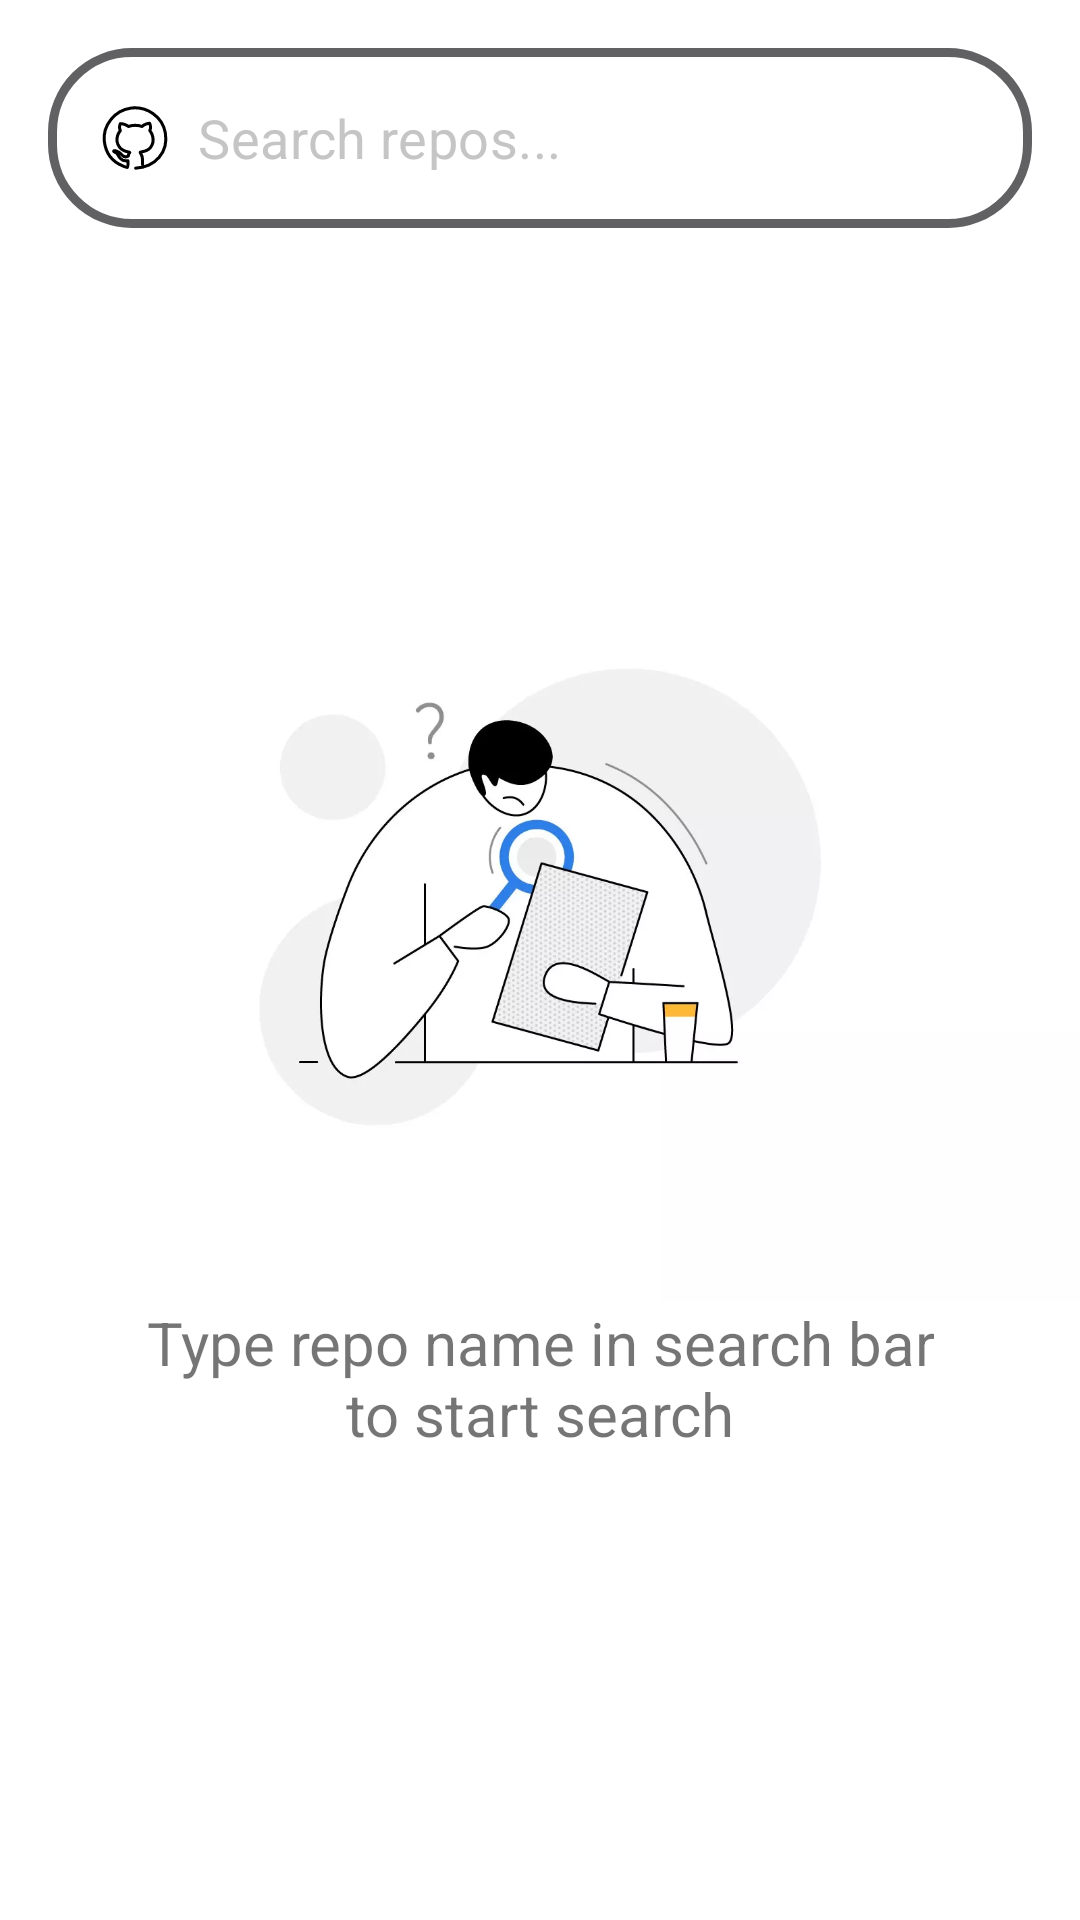

Android layout source for this screen:
<!-- AndroidManifest.xml: application theme AppTheme -->
<!-- res/layout/search_fragment.xml -->
<?xml version="1.0" encoding="utf-8"?>
<androidx.coordinatorlayout.widget.CoordinatorLayout xmlns:android="http://schemas.android.com/apk/res/android"
    xmlns:app="http://schemas.android.com/apk/res-auto"
    xmlns:tools="http://schemas.android.com/tools"
    android:layout_width="match_parent"
    android:layout_height="match_parent">

    <com.google.android.material.appbar.AppBarLayout
        android:layout_width="match_parent"
        android:layout_height="wrap_content"
        android:theme="@style/Theme.MaterialComponents.NoActionBar"
        app:elevation="0dp">

        <com.google.android.material.appbar.MaterialToolbar
            android:id="@+id/appBarSearch"
            style="@style/Widget.MaterialComponents.Toolbar.Primary"
            android:layout_width="match_parent"
            android:layout_height="match_parent"
            android:background="#fff"
            app:layout_collapseMode="pin"
            app:layout_scrollFlags="scroll|enterAlways">

            <com.google.android.material.textfield.TextInputLayout
                android:id="@+id/searchLayout"
                style="@style/Rounded"
                android:layout_width="match_parent"
                android:layout_height="match_parent"
                android:focusableInTouchMode="true"
                android:textColorHint="@color/colorPrimaryDark"
                app:endIconDrawable="@drawable/ic_clear"
                app:endIconMode="clear_text"
                app:endIconTint="@color/colorPrimary"
                app:hintAnimationEnabled="false"
                app:hintEnabled="false"
                tools:visibility="visible">

                <com.google.android.material.textfield.TextInputEditText
                    android:id="@+id/etSearch"
                    android:layout_width="match_parent"
                    android:layout_height="wrap_content"
                    android:digits="ABCDEFGHIJKLMNOPQRSTUVWXYZabcdefghijklmnopqr‌​stuvwxyz0123456789_-\u0020"
                    android:hint="@string/search_screen_hint_content"
                    android:drawableStart="@drawable/ic_github"
                    android:drawablePadding="8dp"
                    android:imeOptions="actionSearch"
                    android:inputType="text"
                    android:maxLines="1"
                    android:singleLine="true"
                    android:textColorHint="@color/colorPlaceholder"
                    android:textColor="@color/colorPrimary"
                    android:textCursorDrawable="@drawable/bg_cursor"
                    android:textSize="18sp" />

            </com.google.android.material.textfield.TextInputLayout>
        </com.google.android.material.appbar.MaterialToolbar>
    </com.google.android.material.appbar.AppBarLayout>

    <androidx.constraintlayout.widget.ConstraintLayout
        android:id="@+id/main"
        android:layout_width="match_parent"
        android:layout_height="match_parent"
        app:layout_behavior="com.google.android.material.appbar.AppBarLayout$ScrollingViewBehavior"
        tools:context=".ui.main.SearchFragment">

        <androidx.appcompat.widget.AppCompatImageView
            android:id="@+id/imgStub"
            android:layout_width="wrap_content"
            android:layout_height="wrap_content"
            android:adjustViewBounds="true"
            app:layout_constraintBottom_toTopOf="@id/txtStub"
            app:layout_constraintEnd_toEndOf="parent"
            app:layout_constraintStart_toStartOf="parent"
            app:layout_constraintTop_toTopOf="parent"
            app:layout_constraintVertical_bias="0.25"
            app:layout_constraintVertical_chainStyle="packed"
            app:srcCompat="@drawable/no_data" />

        <com.google.android.material.textview.MaterialTextView
            android:id="@+id/txtStub"
            android:layout_width="wrap_content"
            android:layout_height="wrap_content"
            android:gravity="center"
            android:text="@string/search_screen_stub_content"
            android:textSize="20sp"
            app:layout_constraintBottom_toBottomOf="parent"
            app:layout_constraintEnd_toEndOf="parent"
            app:layout_constraintStart_toStartOf="parent"
            app:layout_constraintTop_toBottomOf="@id/imgStub" />

        <androidx.constraintlayout.widget.Group
            android:id="@+id/stub"
            android:layout_width="wrap_content"
            android:layout_height="wrap_content"
            app:constraint_referenced_ids="imgStub, txtStub" />

        <androidx.core.widget.ContentLoadingProgressBar
            android:id="@+id/progress"
            style="?android:attr/progressBarStyleHorizontal"
            android:layout_width="match_parent"
            android:layout_height="wrap_content"
            android:indeterminate="true"
            android:visibility="gone"
            app:layout_constraintBottom_toBottomOf="parent"
            app:layout_constraintEnd_toEndOf="parent"
            app:layout_constraintStart_toStartOf="parent"
            tools:visibility="visible" />

    </androidx.constraintlayout.widget.ConstraintLayout>

    <androidx.recyclerview.widget.RecyclerView
        android:id="@+id/lstRepos"
        android:layout_width="match_parent"
        android:layout_height="match_parent"
        android:clipToPadding="false"
        android:paddingVertical="8dp"
        android:visibility="gone"
        android:overScrollMode="never"
        app:layout_behavior="com.google.android.material.appbar.AppBarLayout$ScrollingViewBehavior"
        app:layoutManager="androidx.recyclerview.widget.LinearLayoutManager"
        app:layout_constraintBottom_toBottomOf="parent"
        app:layout_constraintEnd_toEndOf="parent"
        app:layout_constraintStart_toStartOf="parent"
        app:layout_constraintTop_toTopOf="parent"
        tools:visibility="gone"
        tools:listitem="@layout/item_repo" />

</androidx.coordinatorlayout.widget.CoordinatorLayout>
<!-- res/layout/item_repo.xml (included above) -->
<?xml version="1.0" encoding="utf-8"?>
<com.google.android.material.card.MaterialCardView xmlns:android="http://schemas.android.com/apk/res/android"
    xmlns:app="http://schemas.android.com/apk/res-auto"
    xmlns:tools="http://schemas.android.com/tools"
    android:id="@+id/crdLayout"
    android:layout_width="match_parent"
    android:layout_height="220dp"
    android:layout_marginVertical="8dp"
    android:layout_marginHorizontal="16dp"
    app:cardCornerRadius="12dp">

    <androidx.constraintlayout.widget.ConstraintLayout
        android:id="@+id/constraintLayout"
        android:layout_width="match_parent"
        android:layout_height="match_parent">

        <androidx.appcompat.widget.AppCompatImageView
            android:id="@+id/imgRepoLogo"
            android:layout_width="match_parent"
            android:layout_height="140dp"
            android:scaleType="centerCrop"
            app:layout_constraintEnd_toEndOf="parent"
            app:layout_constraintStart_toStartOf="parent"
            app:layout_constraintTop_toTopOf="parent"
            app:srcCompat="@drawable/placeholder" />

        <com.google.android.material.textview.MaterialTextView
            android:id="@+id/txtRepoName"
            android:layout_width="0dp"
            android:layout_height="wrap_content"
            android:paddingHorizontal="8dp"
            android:textColor="?android:attr/textColorPrimary"
            android:textSize="18sp"
            app:layout_constraintEnd_toStartOf="@id/txtRepoStars"
            app:layout_constraintStart_toStartOf="parent"
            app:layout_constraintTop_toBottomOf="@id/imgRepoLogo"
            tools:text="GitHub Repos" />

        <com.google.android.material.textview.MaterialTextView
            android:id="@+id/txtRepoStars"
            android:layout_width="wrap_content"
            android:layout_height="wrap_content"
            android:paddingHorizontal="8dp"
            android:textSize="16sp"
            app:drawableLeftCompat="@drawable/ic_star_rate"
            app:layout_constraintBaseline_toBaselineOf="@+id/txtRepoName"
            app:layout_constraintEnd_toEndOf="parent"
            app:layout_constraintStart_toEndOf="@id/txtRepoName"
            tools:text="1000" />

        <com.google.android.material.textview.MaterialTextView
            android:id="@+id/txtRepoDescription"
            android:layout_width="0dp"
            android:layout_height="0dp"
            android:ellipsize="end"
            android:maxLines="2"
            android:paddingHorizontal="8dp"
            android:textColor="?android:attr/textColorSecondary"
            android:textSize="12sp"
            android:paddingTop="12dp"
            app:layout_constraintBottom_toBottomOf="parent"
            app:layout_constraintEnd_toEndOf="parent"
            app:layout_constraintStart_toStartOf="parent"
            app:layout_constraintTop_toBottomOf="@id/txtRepoName"
            tools:text="Ktor is an unopinionated framework which doesn’t impose technological choices for logging, templating, serialization, messaging and dependency injection mechanism.
This design choice is really cool! Developers can use Ktor alongside with their frameworks or within a more constraint environment where some frameworks choice is imposed." />

    </androidx.constraintlayout.widget.ConstraintLayout>

</com.google.android.material.card.MaterialCardView>
<!-- resources referenced by this layout -->
<resources>
  <color name="colorPlaceholder">#AEAAAAAA</color>
  <color name="colorPrimary">#1B181E</color>
  <color name="colorPrimaryDark">#616063</color>
  <!-- drawable bg_cursor (drawable) -->
  <?xml version="1.0" encoding="utf-8"?>
  <shape xmlns:android="http://schemas.android.com/apk/res/android">
      <size android:width="2dp"/>
      <solid android:color="#ffffff"/>
  </shape>
  <!-- drawable ic_star_rate (drawable) -->
  <vector xmlns:android="http://schemas.android.com/apk/res/android"
      android:width="18dp"
      android:height="18dp"
      android:viewportWidth="24"
      android:viewportHeight="24">
    <path
        android:pathData="M14.43,10l-2.43,-8l-2.43,8l-7.57,0l6.18,4.41l-2.35,7.59l6.17,-4.69l6.18,4.69l-2.35,-7.59l6.17,-4.41z"
        android:fillColor="#FFEB3B"/>
  </vector>
  <string name="search_screen_hint_content">Search repos...</string>
  <string name="search_screen_stub_content">Type repo name in search bar\nto start search</string>
  <style name="Rounded" parent="Widget.MaterialComponents.TextInputLayout.OutlinedBox">
          <item name="boxCornerRadiusTopEnd">@dimen/search_corner_radius</item>
          <item name="boxCornerRadiusTopStart">@dimen/search_corner_radius</item>
          <item name="boxCornerRadiusBottomEnd">@dimen/search_corner_radius</item>
          <item name="boxCornerRadiusBottomStart">@dimen/search_corner_radius</item>
          <item name="android:clipToPadding">false</item>
          <item name="android:layout_marginEnd">16dp</item>
          <item name="android:layout_marginTop">16dp</item>
          <item name="android:layout_marginBottom">8dp</item>
          <item name="boxStrokeColor">@color/colorPrimaryDark</item>
          <item name="boxStrokeWidth">3dp</item>
          <item name="hintTextColor">@color/colorPrimaryDark</item>
          <item name="boxBackgroundColor">@android:color/transparent</item>
      </style>
  <style name="AppTheme" parent="Theme.MaterialComponents.Light.NoActionBar">
          
          <item name="colorPrimary">@color/colorPrimary</item>
          <item name="colorPrimaryDark">@color/colorPrimaryDark</item>
          <item name="colorAccent">@color/colorAccent</item>
      </style>
  <dimen name="search_corner_radius">28dp</dimen>
  <color name="colorAccent">#DAD603</color>
</resources>
